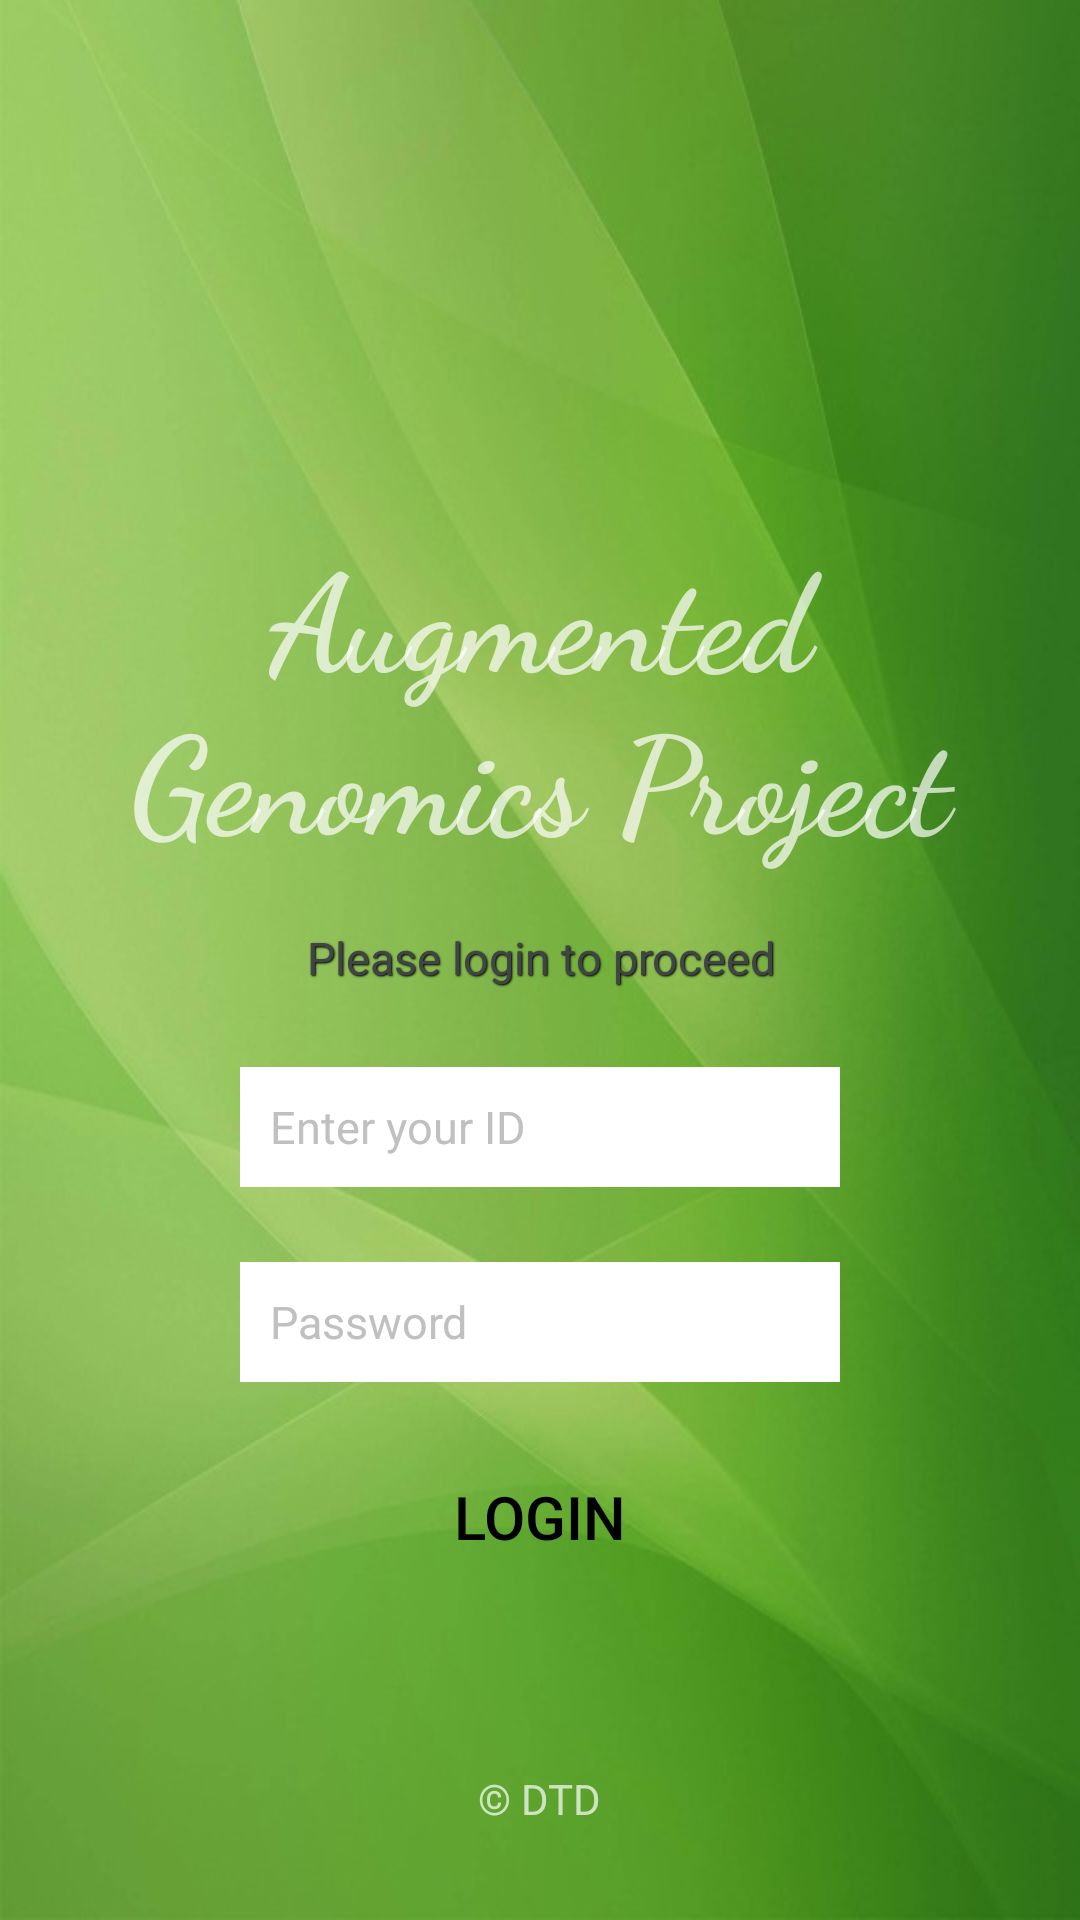

The Android layout XML behind this screen, and the referenced resources:
<!-- AndroidManifest.xml: application theme AppTheme -->
<!-- res/layout/activity_main.xml -->
<?xml version="1.0" encoding="utf-8"?>
<RelativeLayout
    xmlns:android="http://schemas.android.com/apk/res/android"
    xmlns:tools="http://schemas.android.com/tools"
    android:layout_width="match_parent"
    android:layout_height="match_parent"
    xmlns:app="http://schemas.android.com/apk/res-auto"
    android:paddingBottom="@dimen/activity_vertical_margin"
    android:paddingLeft="@dimen/activity_horizontal_margin"
    android:paddingRight="@dimen/activity_horizontal_margin"
    android:paddingTop="@dimen/activity_vertical_margin"
    android:background="@drawable/greenone"
    tools:context="com.tau.application.MainActivity">

    <Button
        android:id="@+id/patient_login"
        android:layout_width="200dp"
        android:layout_height="40dp"
        android:background="@drawable/buttonshape"
        android:onClick="Login"
        android:text="Login"
        android:textColor="#000000"
        android:textSize="20sp"
        android:layout_marginTop="25dp"
        android:layout_below="@+id/edit_pass"
        android:layout_alignLeft="@+id/edit_pass"
        android:layout_alignStart="@+id/edit_pass" />

    <ImageView
        android:id="@+id/logo"
        android:layout_width="200dp"
        android:layout_height="100dp"
        android:scaleType="fitXY"
        android:src="@mipmap/taupng"
        android:layout_above="@+id/augmented"
        android:layout_alignLeft="@+id/edit_id"
        android:layout_alignStart="@+id/edit_id" />

    <TextView
        android:layout_width="wrap_content"
        android:layout_height="wrap_content"
        android:text="Please login to proceed"
        android:id="@+id/proceed"
        android:textColor="@color/mouseGrey"
        android:textSize="15sp"
        style="@style/AudioFileInfoOverlayText"
        android:layout_centerHorizontal="true"
        android:layout_centerVertical="true"/>

    <EditText
        android:id="@+id/edit_id"
        android:layout_width="200dp"
        android:layout_height="40dp"
        android:textSize="15sp"
        android:background="@color/white"
        android:ems="10"
        android:paddingLeft="10dp"
        android:gravity="center_vertical"
        android:hint="Enter your ID"
        android:inputType="number"
        android:textColor="@color/mouseGrey"
        android:textColorHint="@color/sweetGrey"
        android:layout_marginTop="25dp"
        android:layout_below="@+id/proceed"
        android:layout_centerHorizontal="true" />

    <EditText
        android:layout_width="200dp"
        android:layout_height="40dp"
        android:inputType="textPassword"
        android:paddingLeft="10dp"
        android:background="@color/white"
        android:ems="10"
        android:id="@+id/edit_pass"
        android:textSize="15sp"
        android:layout_below="@+id/edit_id"
        android:layout_alignLeft="@+id/edit_id"
        android:layout_alignStart="@+id/edit_id"
        android:layout_marginTop="25dp"
        android:gravity="center_vertical"
        android:textColor="@color/mouseGrey"
        android:textColorHint="@color/sweetGrey"
        android:hint="Password"/>

    <TextView
        android:id="@+id/textView6"
        android:layout_width="wrap_content"
        android:layout_height="wrap_content"
        android:layout_alignParentBottom="true"
        android:layout_centerHorizontal="true"
        android:layout_marginBottom="15dp"
        android:text="&#169; DTD" />

    <TextView
        android:id="@+id/augmented"
        android:layout_width="wrap_content"
        android:layout_height="wrap_content"
        android:fontFamily="cursive"
        android:gravity="center_horizontal"
        android:text="Augmented Genomics Project"
        android:textSize="45sp"
        android:textStyle="bold"
        android:layout_marginBottom="19dp"
        android:layout_above="@+id/proceed"
        android:layout_centerHorizontal="true"/>


</RelativeLayout>
<!-- resources referenced by this layout -->
<resources>
  <color name="mouseGrey">#414446</color>
  <color name="sweetGrey">#C0C0C0</color>
  <color name="white">#ffffff</color>
  <dimen name="activity_horizontal_margin">16dp</dimen>
  <dimen name="activity_vertical_margin">16dp</dimen>
  <!-- drawable greenone: jpg bitmap (drawable, 54825 bytes) -->
  <style name="AudioFileInfoOverlayText">
          <item name="android:paddingLeft">4px</item>
          <item name="android:paddingBottom">4px</item>
          <item name="android:textColor">#ffffffff</item>
          <item name="android:textSize">12sp</item>
          <item name="android:shadowColor">#000000</item>
          <item name="android:shadowDx">1</item>
          <item name="android:shadowDy">1</item>
          <item name="android:shadowRadius">1</item>
      </style>
  <style name="AppTheme" parent="Theme.AppCompat.NoActionBar">
  
      </style>
</resources>
